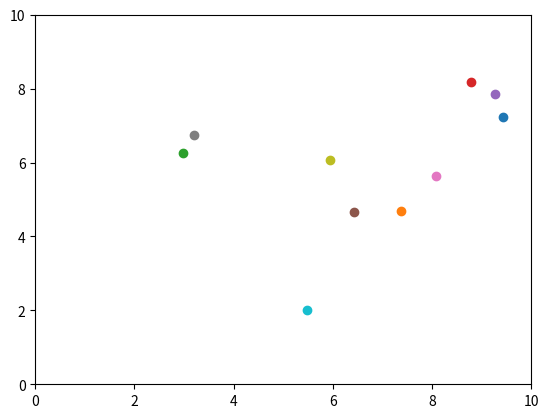

This figure's Python source:
import numpy as np
import matplotlib.pyplot as plt

plt.axis([0, 10, 0, 10])

for i in np.random.random(10)*10:
    y = np.random.random()*10
    plt.scatter(i, y)
    plt.pause(0.05)

plt.show()